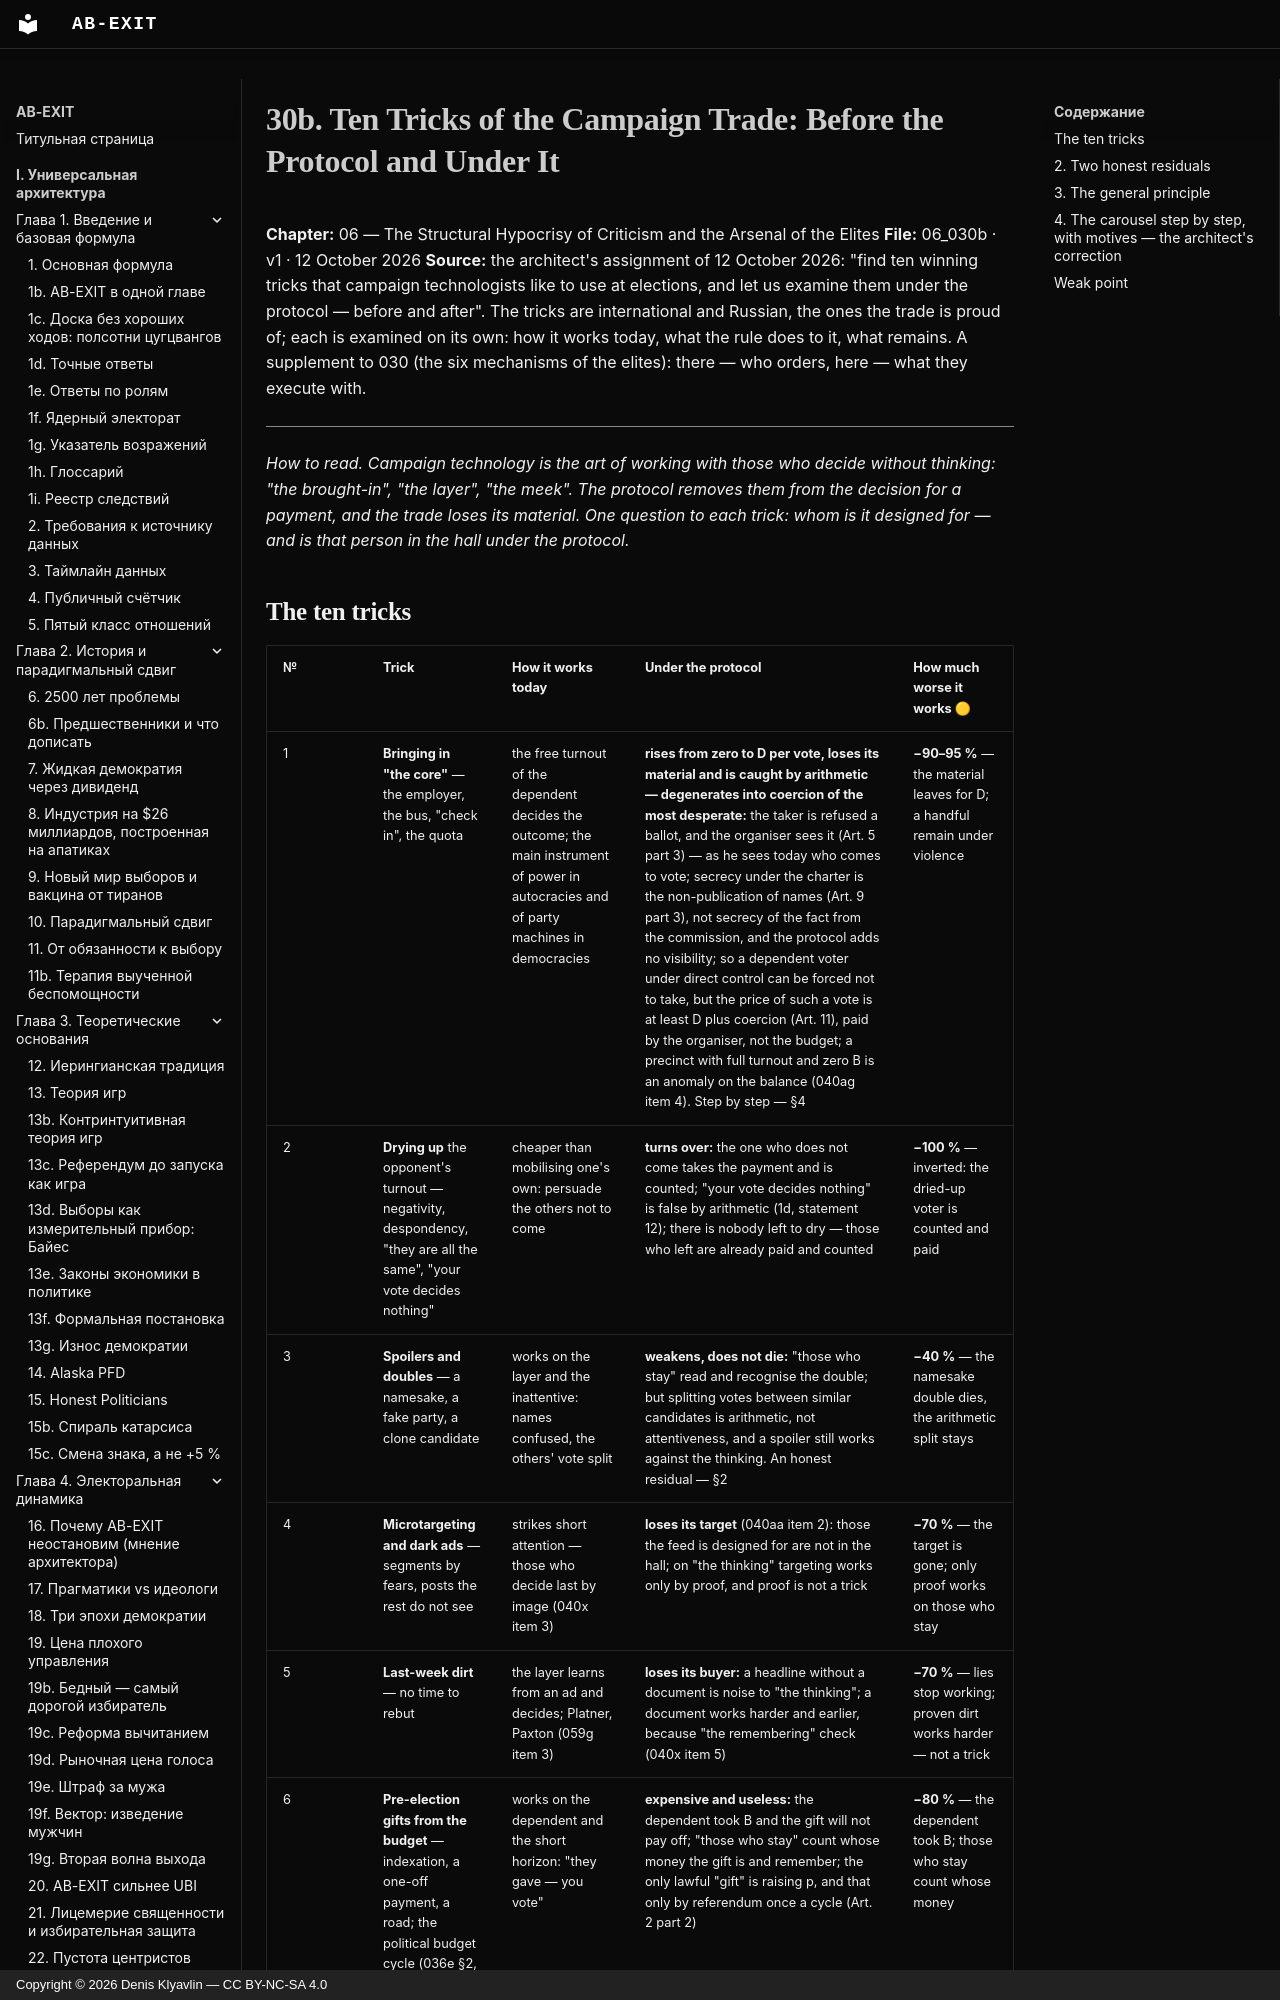

repository: Denis-Kliavlin/ab-exit · page: 06-critique-arsenal/030b-ten-tricks.en/index.html · generator: mkdocs · copyright: Copyright © 2026 Denis Klyavlin — CC BY-NC-SA 4.0

# 30b. Ten Tricks of the Campaign Trade: Before the Protocol and Under It

**Chapter:** 06 — The Structural Hypocrisy of Criticism and the Arsenal of the Elites
**File:** 06_030b · v1 · 12 October 2026
**Source:** the architect's assignment of 12 October 2026: "find ten winning tricks that campaign technologists like to use at elections, and let us examine them under the protocol — before and after". The tricks are international and Russian, the ones the trade is proud of; each is examined on its own: how it works today, what the rule does to it, what remains. A supplement to 030 (the six mechanisms of the elites): there — who orders, here — what they execute with.

---

*How to read. Campaign technology is the art of working with those who decide without thinking: "the brought-in", "the layer", "the meek". The protocol removes them from the decision for a payment, and the trade loses its material. One question to each trick: whom is it designed for — and is that person in the hall under the protocol.*
